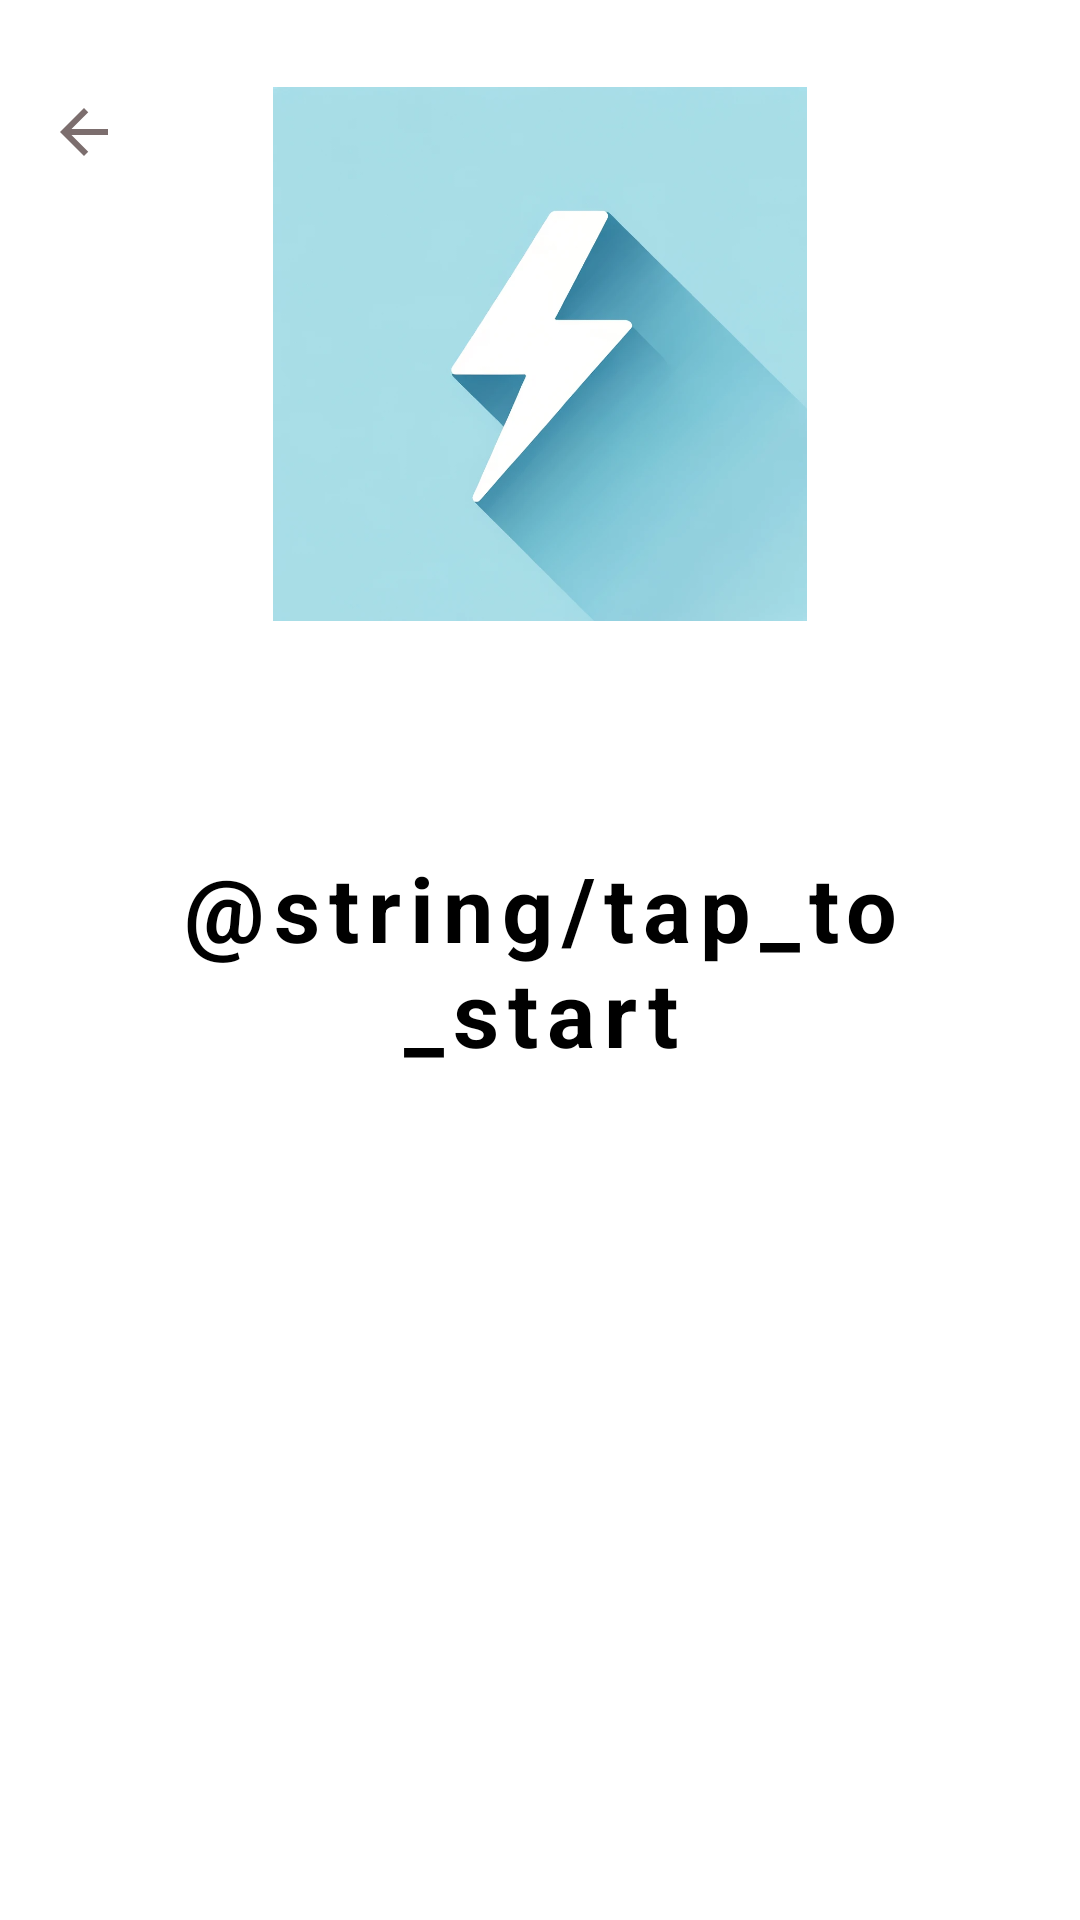

The Android layout XML behind this screen, and the referenced resources:
<!-- AndroidManifest.xml: application theme Theme.HumanBenchmark -->
<!-- res/layout/activity_reflex_game.xml -->
<?xml version="1.0" encoding="utf-8"?>
<RelativeLayout xmlns:android="http://schemas.android.com/apk/res/android"
    xmlns:app="http://schemas.android.com/apk/res-auto"
    xmlns:tools="http://schemas.android.com/tools"
    android:layout_width="match_parent"
    android:layout_height="match_parent"
    android:padding="16dp"
    tools:context="ReflexGameActivity">


    <ImageButton
        android:id="@+id/reflex_back"
        android:layout_width="wrap_content"
        android:layout_height="wrap_content"
        android:layout_marginTop="16dp"

        android:adjustViewBounds="true"
        android:drawable="@android:color/transparent"
        android:maxWidth="50dp"
        android:maxHeight="50dp"
        android:scaleType="fitCenter"
        android:src="@drawable/baseline_arrow_back_24"
        android:translationZ="90dp"
        app:layout_constraintBottom_toTopOf="@+id/reflexImage"
        app:layout_constraintEnd_toEndOf="parent"
        app:layout_constraintHorizontal_bias="0.041"
        app:layout_constraintStart_toStartOf="parent"
        app:layout_constraintTop_toTopOf="parent"
        android:backgroundTint="@color/transparent" />

    <TextView
        android:id="@+id/highScoreTextView"
        android:layout_width="209dp"
        android:layout_height="78dp"
        android:layout_alignParentStart="true"
        android:layout_alignParentTop="true"
        android:layout_alignParentEnd="true"
        android:layout_alignParentBottom="true"
        android:layout_centerHorizontal="true"
        android:layout_marginStart="121dp"
        android:layout_marginTop="633dp"
        android:layout_marginEnd="128dp"
        android:layout_marginBottom="68dp"
        android:text=""
        android:textColor="@android:color/black"
        android:textSize="18sp" />

    <TextView
        android:id="@+id/tapToStart"
        android:layout_width="match_parent"
        android:layout_height="match_parent"
        android:layout_alignParentStart="true"
        android:layout_alignParentTop="true"
        android:layout_alignParentEnd="true"
        android:layout_alignParentBottom="true"
        android:gravity="center"
        android:letterSpacing="0.1"
        android:text="@string/tap_to_start"
        android:textColor="@android:color/black"
        android:textSize="30sp"
        android:textStyle="bold" />

    <TextView
        android:id="@+id/reactionTimeTextView"
        android:layout_width="332dp"
        android:layout_height="43dp"
        android:layout_alignStart="@+id/tapToStart"
        android:layout_alignTop="@+id/tapToStart"
        android:layout_alignEnd="@+id/tapToStart"
        android:layout_alignBottom="@+id/tapToStart"
        android:layout_marginStart="23dp"
        android:layout_marginTop="645dp"
        android:layout_marginEnd="23dp"
        android:layout_marginBottom="12dp"
        android:textAlignment="center"
        android:textColor="@color/black"
        android:textSize="20dp"
        android:textStyle="italic" />

    <ImageView
        android:id="@+id/reflexImage"
        android:layout_width="234dp"
        android:layout_height="268dp"
        android:layout_alignStart="@+id/tapToStart"
        android:layout_alignTop="@+id/tapToStart"
        android:layout_alignEnd="@+id/tapToStart"
        android:layout_alignBottom="@+id/tapToStart"
        android:layout_marginStart="72dp"
        android:layout_marginTop="13dp"
        android:layout_marginEnd="72dp"
        android:layout_marginBottom="417dp"
        android:src="@drawable/reflex_icon" />


</RelativeLayout>
<!-- resources referenced by this layout -->
<resources>
  <color name="black">#FF000000</color>
  <!-- drawable baseline_arrow_back_24 (drawable) -->
  <vector android:autoMirrored="true" android:height="24dp"
      android:tint="#7C6E6E" android:viewportHeight="24"
      android:viewportWidth="24" android:width="24dp" xmlns:android="http://schemas.android.com/apk/res/android">
      <path android:fillColor="@android:color/white" android:pathData="M20,11H7.83l5.59,-5.59L12,4l-8,8 8,8 1.41,-1.41L7.83,13H20v-2z"/>
  </vector>
  <!-- drawable reflex_icon: png bitmap (drawable, 220192 bytes) -->
</resources>
